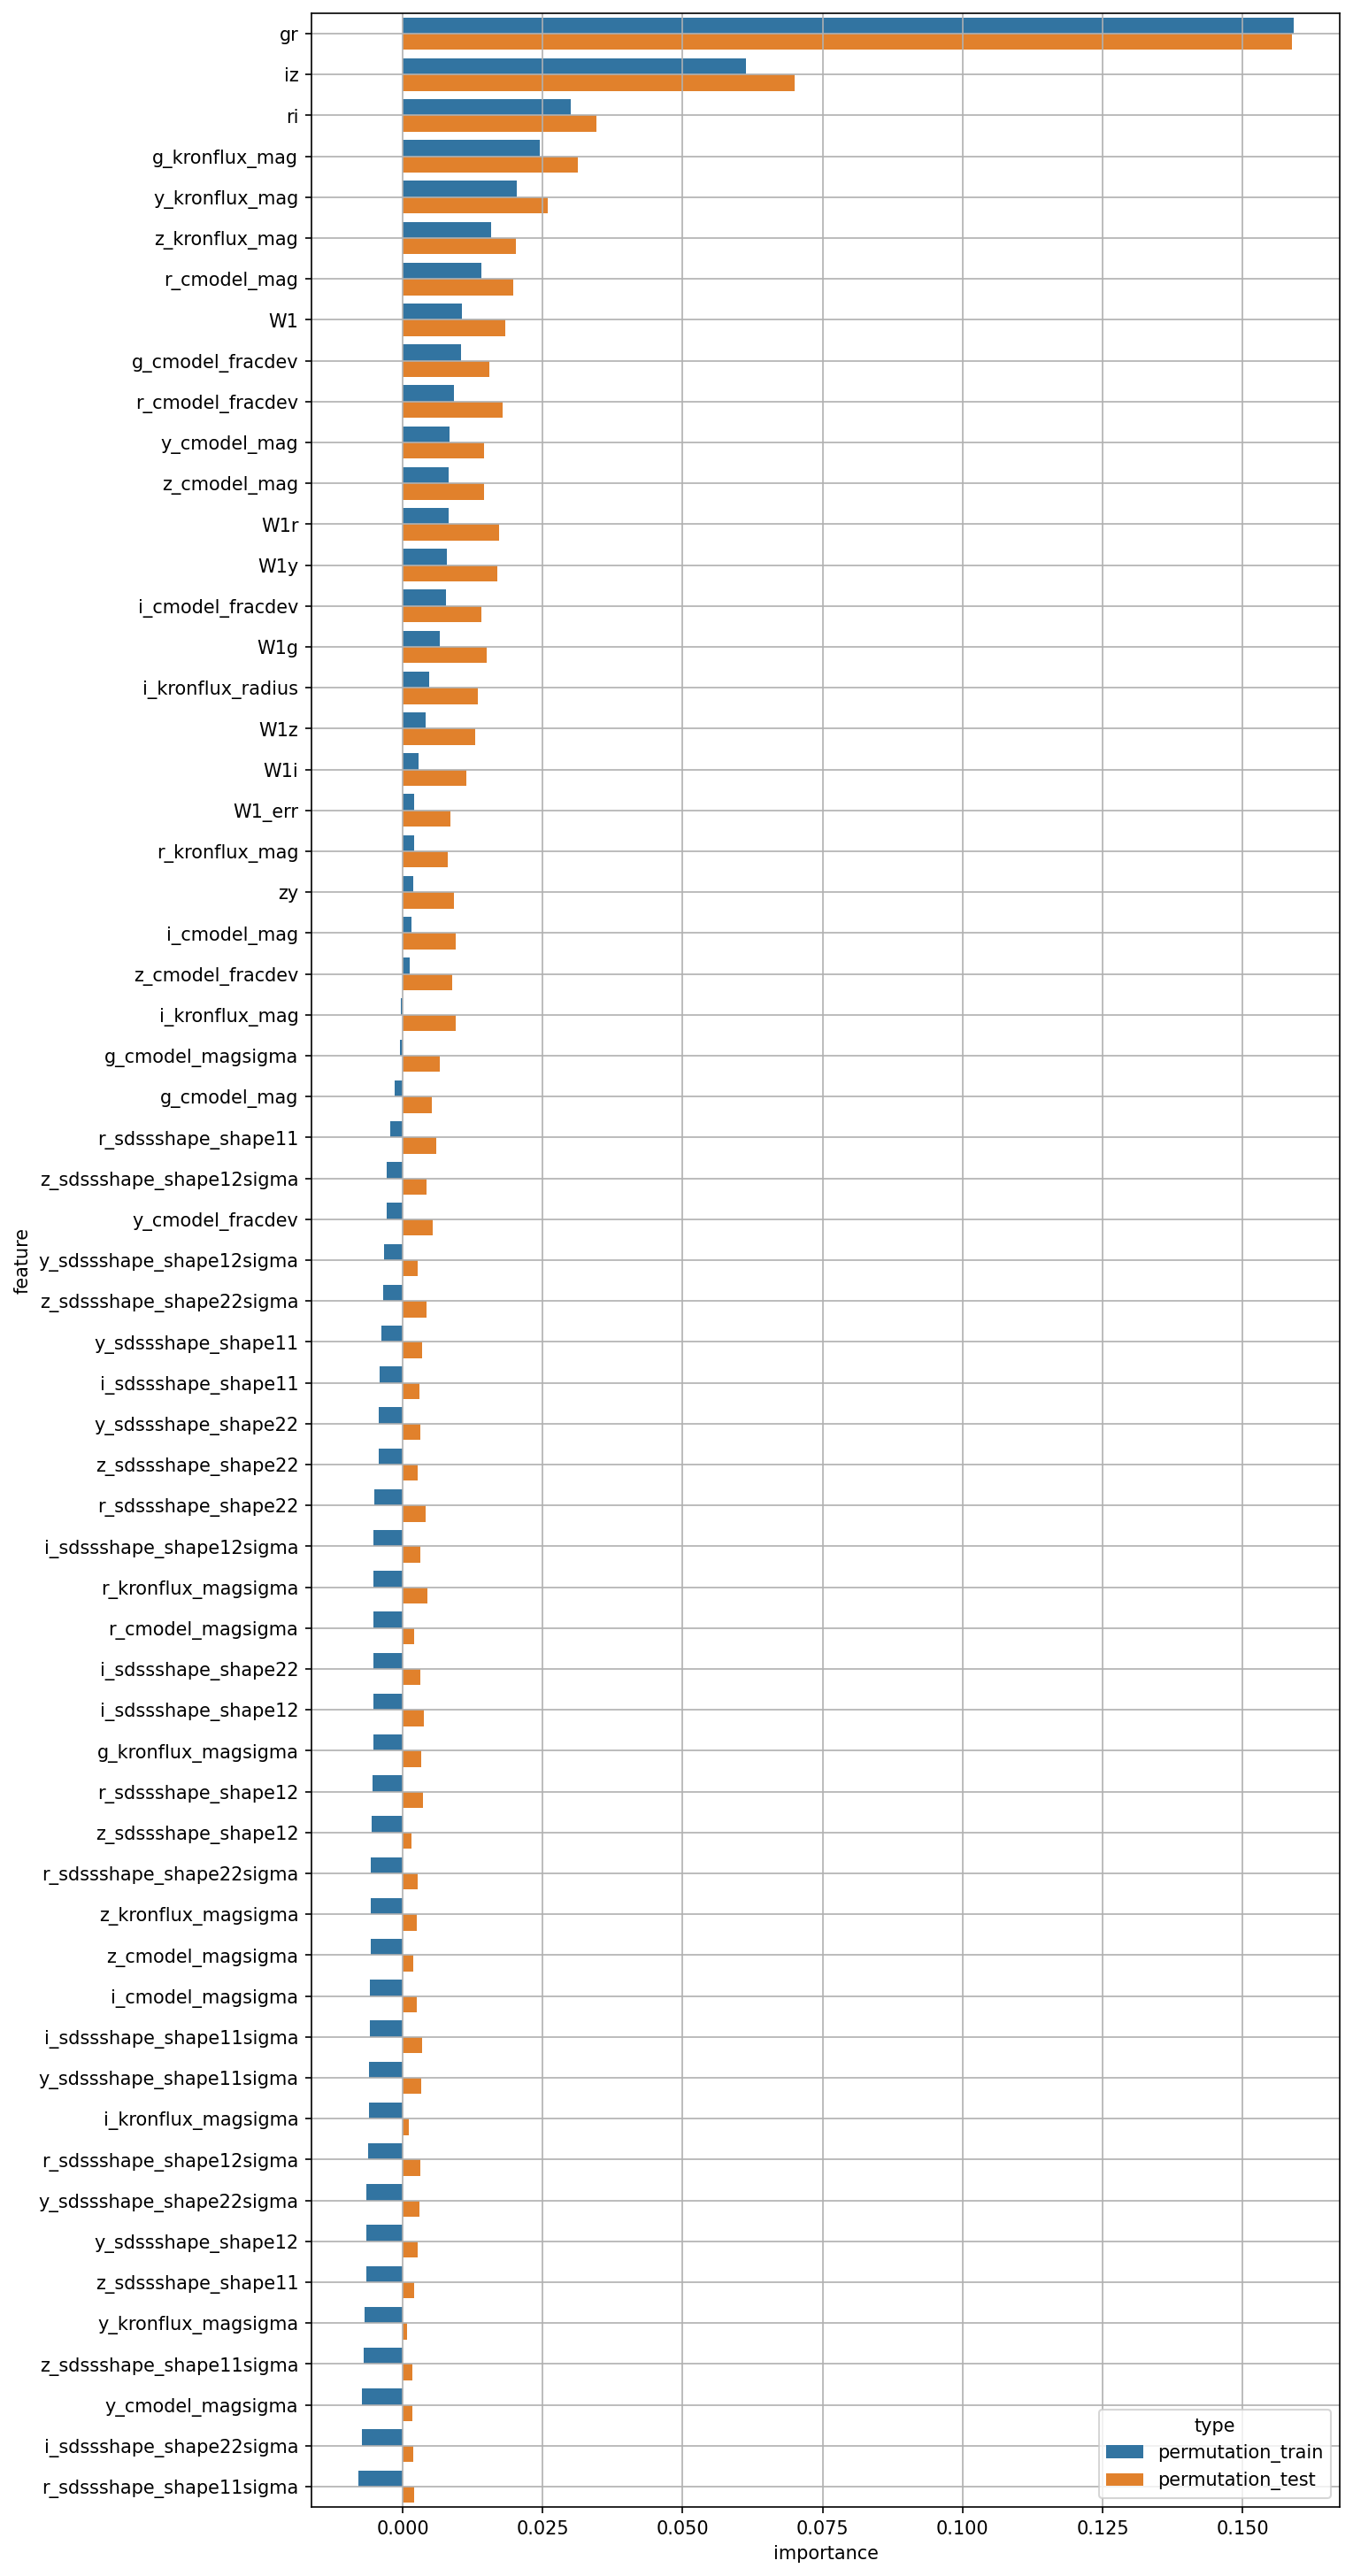

Data behind this chart, as committed beside it:
feature, permutation_train, permutation_test
W1, 0.01057, 0.01829
W1_err, 0.002037, 0.008505
g_cmodel_mag, -0.001384, 0.005205
r_cmodel_mag, 0.01413, 0.01982
i_cmodel_mag, 0.0015, 0.009457
z_cmodel_mag, 0.008259, 0.01451
y_cmodel_mag, 0.008428, 0.01448
g_cmodel_magsigma, -0.0005335, 0.00665
r_cmodel_magsigma, -0.005228, 0.00211
i_cmodel_magsigma, -0.0059, 0.00251
z_cmodel_magsigma, -0.005731, 0.001804
y_cmodel_magsigma, -0.007232, 0.001777
g_cmodel_fracdev, 0.01048, 0.01549
r_cmodel_fracdev, 0.009131, 0.01784
i_cmodel_fracdev, 0.007753, 0.01412
z_cmodel_fracdev, 0.001312, 0.008844
y_cmodel_fracdev, -0.002939, 0.005394
g_kronflux_mag, 0.02447, 0.0313
r_kronflux_mag, 0.00199, 0.008035
i_kronflux_mag, -0.0003349, 0.009395
z_kronflux_mag, 0.01584, 0.02027
y_kronflux_mag, 0.0203, 0.02589
g_kronflux_magsigma, -0.005309, 0.003283
r_kronflux_magsigma, -0.005226, 0.004362
i_kronflux_magsigma, -0.006051, 0.001132
z_kronflux_magsigma, -0.005714, 0.002437
y_kronflux_magsigma, -0.006861, 0.0008465
i_kronflux_radius, 0.004689, 0.0134
r_sdssshape_shape11, -0.002245, 0.006001
i_sdssshape_shape11, -0.004151, 0.003013
z_sdssshape_shape11, -0.006467, 0.001969
y_sdssshape_shape11, -0.00383, 0.00347
r_sdssshape_shape12, -0.005362, 0.003636
i_sdssshape_shape12, -0.005288, 0.003802
z_sdssshape_shape12, -0.005546, 0.001558
y_sdssshape_shape12, -0.006451, 0.002668
r_sdssshape_shape22, -0.005077, 0.004051
i_sdssshape_shape22, -0.005282, 0.003116
z_sdssshape_shape22, -0.004259, 0.002635
y_sdssshape_shape22, -0.00425, 0.003079
r_sdssshape_shape11sigma, -0.007957, 0.002032
i_sdssshape_shape11sigma, -0.005904, 0.003393
z_sdssshape_shape11sigma, -0.006942, 0.001775
y_sdssshape_shape11sigma, -0.005987, 0.003313
r_sdssshape_shape12sigma, -0.006105, 0.003072
i_sdssshape_shape12sigma, -0.005163, 0.003206
z_sdssshape_shape12sigma, -0.002877, 0.00424
y_sdssshape_shape12sigma, -0.003346, 0.002637
r_sdssshape_shape22sigma, -0.005687, 0.002749
i_sdssshape_shape22sigma, -0.007284, 0.001897
z_sdssshape_shape22sigma, -0.00349, 0.004319
y_sdssshape_shape22sigma, -0.006427, 0.002926
gr, 0.1591, 0.1588
ri, 0.03007, 0.03462
iz, 0.06125, 0.06994
zy, 0.001865, 0.009155
W1g, 0.006608, 0.01497
W1r, 0.008154, 0.01724
W1i, 0.002843, 0.01136
W1z, 0.004057, 0.01289
... 1 more rows
